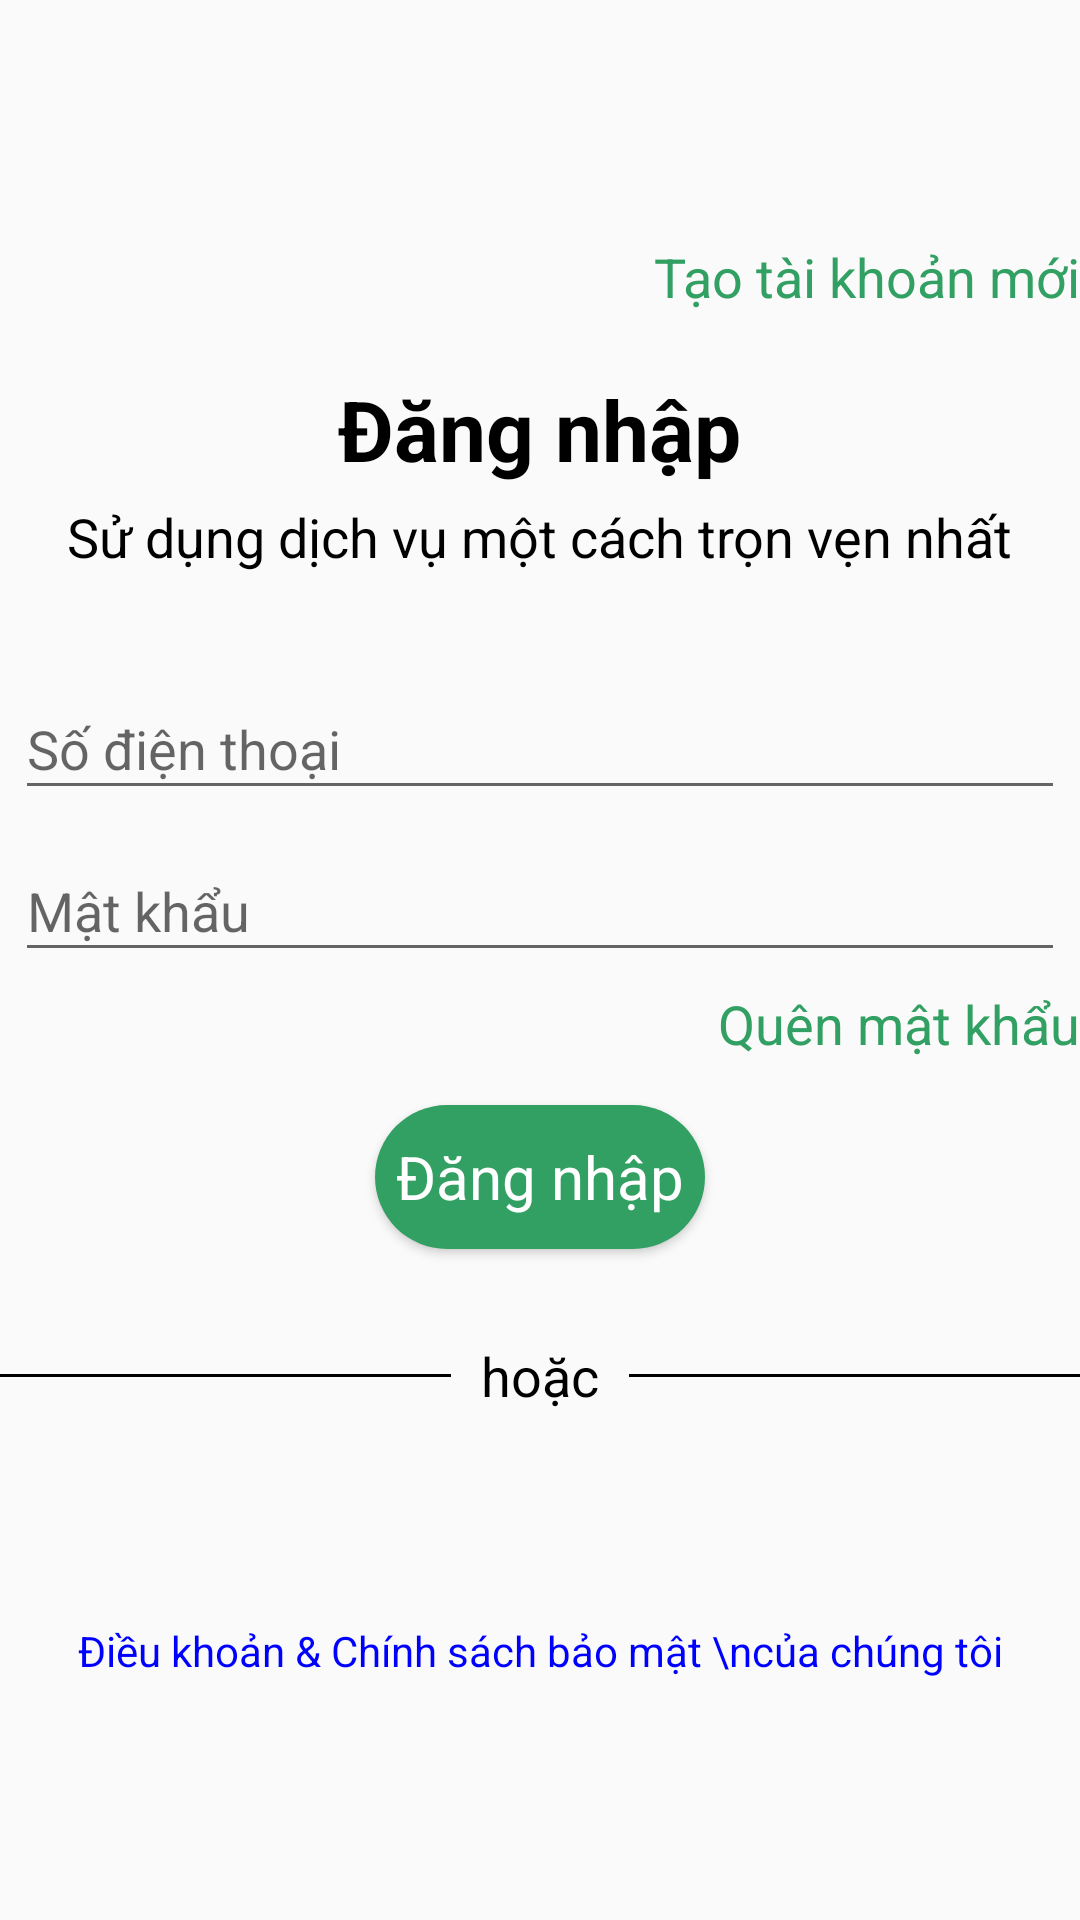

Write the Android layout XML for this screen, with the resource values it uses.
<!-- AndroidManifest.xml: application theme Theme.Carefood -->
<!-- res/layout/activity_login.xml -->
<?xml version="1.0" encoding="utf-8"?>
<LinearLayout xmlns:android="http://schemas.android.com/apk/res/android"
    xmlns:tools="http://schemas.android.com/tools"
    android:layout_width="match_parent"
    android:layout_height="match_parent"
    android:layout_margin="@dimen/margin_app"
    android:gravity="center"
    android:orientation="vertical"
    tools:context=".ui.activity.LoginActivity">

    <TextView
        android:layout_width="match_parent"
        android:layout_height="wrap_content"
        android:layout_marginBottom="20dp"
        android:onClick="registerAccount"
        android:text="Tạo tài khoản mới"
        android:textAlignment="textEnd"
        android:textColor="@color/button_main"
        android:textSize="@dimen/text_description" />

    <TextView
        android:layout_width="wrap_content"
        android:layout_height="wrap_content"
        android:layout_marginBottom="5dp"
        android:text="Đăng nhập"
        android:textColor="@color/black"
        android:textSize="@dimen/text_main"
        android:textStyle="bold" />

    <TextView
        android:layout_width="wrap_content"
        android:layout_height="wrap_content"
        android:layout_marginBottom="30dp"
        android:text="Sử dụng dịch vụ một cách trọn vẹn nhất"
        android:textSize="@dimen/text_description" />

    <EditText
        android:id="@+id/edtPhone"
        android:layout_width="match_parent"
        android:layout_height="44dp"
        android:layout_margin="@dimen/editext_margin"
        android:hint="Số điện thoại" />

    <EditText
        android:id="@+id/edtPass"
        android:layout_width="match_parent"
        android:layout_height="44dp"
        android:layout_margin="@dimen/editext_margin"
        android:hint="Mật khẩu" />

    <TextView
        android:layout_width="match_parent"
        android:layout_height="wrap_content"
        android:onClick="forgotAccount"
        android:text="Quên mật khẩu"
        android:textAlignment="textEnd"
        android:textColor="@color/button_main"
        android:textSize="@dimen/text_description" />

    <Button
        android:layout_width="wrap_content"
        android:layout_height="wrap_content"
        android:layout_marginTop="15dp"
        android:background="@drawable/button_custom"

        android:onClick="loginAccount"
        android:text="Đăng nhập"

        android:textColor="@color/white"
        android:textSize="@dimen/button_text_main" />

    <LinearLayout
        android:layout_width="match_parent"
        android:layout_height="wrap_content"
        android:layout_marginTop="20dp"
        android:gravity="center"
        android:orientation="horizontal">

        <View
            android:layout_width="0dp"
            android:layout_height="1dp"
            android:layout_weight="1"
            android:background="#000" />

        <TextView
            android:layout_width="wrap_content"
            android:layout_height="wrap_content"
            android:layout_margin="10dp"
            android:text="hoặc"
            android:textSize="@dimen/text_description" />

        <View
            android:layout_width="0dp"
            android:layout_height="1dp"
            android:layout_weight="1"
            android:background="#000" />

    </LinearLayout>

    <LinearLayout
        android:layout_width="match_parent"
        android:layout_height="wrap_content"
        android:layout_marginTop="20dp"
        android:gravity="center"
        android:orientation="horizontal">

        <ImageView
            android:id="@+id/google_icon"
            android:layout_width="wrap_content"
            android:layout_height="wrap_content"
            android:background="@drawable/google_icon" />

        <View
            android:layout_width="80dp"
            android:layout_height="0dp" />

        <ImageView
            android:id="@+id/fb_icon"
            android:layout_width="wrap_content"
            android:layout_height="wrap_content"
            android:background="@drawable/fb_icon" />
    </LinearLayout>

    <TextView
        android:layout_width="match_parent"
        android:layout_height="wrap_content"
        android:layout_marginTop="40dp"
        android:text="Điều khoản &amp; Chính sách bảo mật \ncủa chúng tôi"
        android:textAlignment="center"
        android:textColor="@color/blue"
        android:textSize="14sp" />


</LinearLayout>
<!-- resources referenced by this layout -->
<resources>
  <color name="black">#FF000000</color>
  <color name="blue">#0000FF</color>
  <color name="button_main">#31A062</color>
  <color name="white">#FFFFFFFF</color>
  <dimen name="button_text_main">20sp</dimen>
  <dimen name="editext_margin">5dp</dimen>
  <dimen name="margin_app">20dp</dimen>
  <dimen name="text_description">18sp</dimen>
  <dimen name="text_main">28sp</dimen>
  <!-- drawable button_custom (drawable) -->
  <?xml version="1.0" encoding="utf-8"?>
  <shape xmlns:android="http://schemas.android.com/apk/res/android">
      <corners android:radius="50dp" />
      <solid android:color="@color/button_main" />
      <padding
          android:bottom="@dimen/button_padding_main"
          android:left="@dimen/button_padding_main"
          android:right="@dimen/button_padding_main"
          android:top="@dimen/button_padding_main" />
  </shape>
  <style name="Theme.Carefood" parent="Base.Theme.Carefood">
          <item name="android:fontFamily">arial</item>
          <item name="textAllCaps">false</item>
          <item name="android:textColor">@color/black</item>
      </style>
  <dimen name="button_padding_main">7dp</dimen>
  <style name="Base.Theme.Carefood" parent="Theme.AppCompat.Light.NoActionBar">
          
          
      </style>
</resources>
